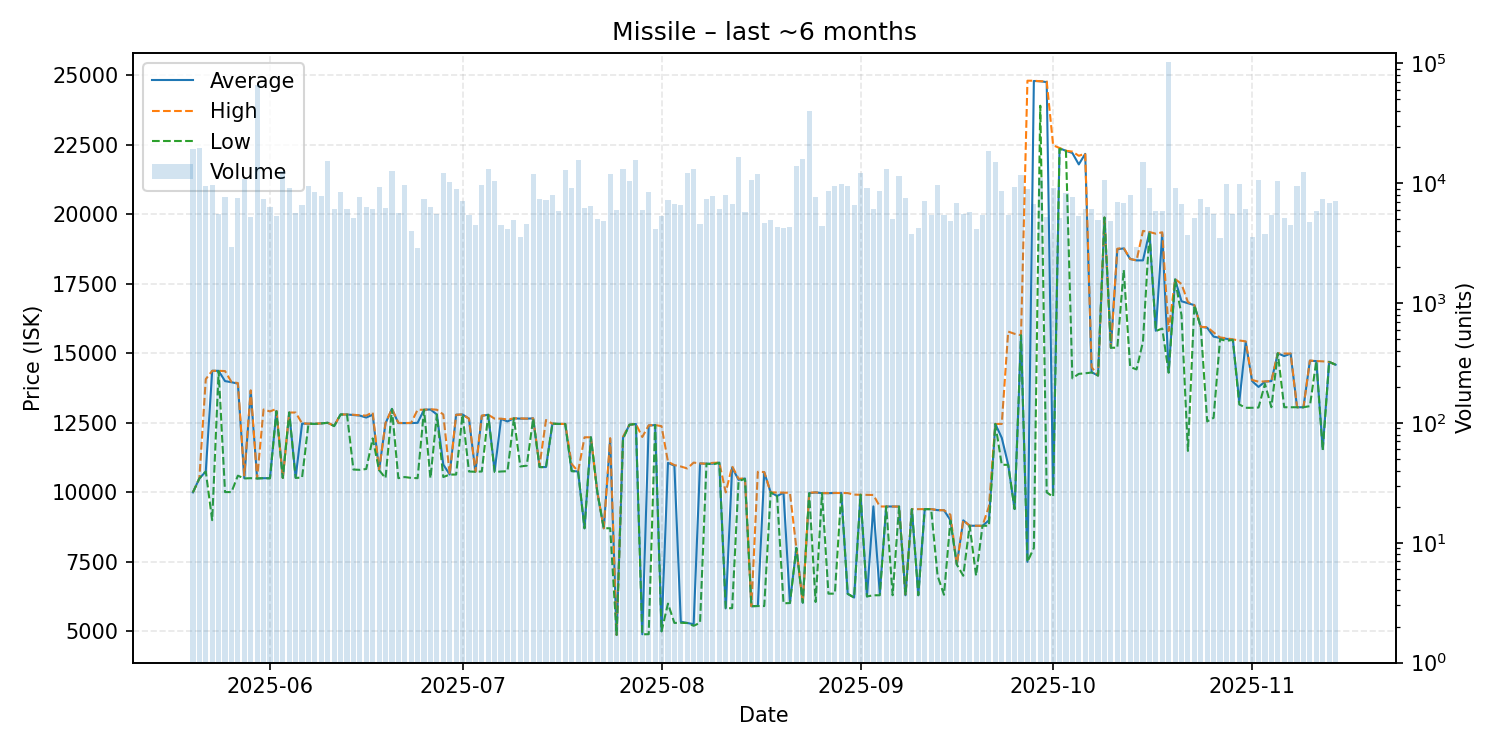

Data behind this chart, as committed beside it:
date, average, highest, lowest, order_count, volume
2025-05-20, 9999, 10000, 9999, 30, 19134
2025-05-21, 10500, 10500, 10500, 47, 19559
2025-05-22, 10750, 14070, 10750, 42, 9532
2025-05-23, 14370, 14370, 9000, 65, 9585
2025-05-24, 14370, 14370, 14360, 47, 5499
2025-05-25, 14000, 14360, 10010, 55, 7698
2025-05-26, 13960, 13970, 10010, 40, 2951
2025-05-27, 13910, 13930, 10600, 57, 7523
2025-05-28, 10510, 10610, 10500, 36, 10847
2025-05-29, 13640, 13670, 10510, 46, 5196
2025-05-30, 10500, 10500, 10500, 41, 65375
2025-05-31, 10510, 12980, 10510, 56, 7390
2025-06-01, 10510, 12910, 10500, 45, 6298
2025-06-02, 12920, 13000, 12910, 55, 5345
2025-06-03, 10520, 10520, 10520, 35, 12687
2025-06-04, 12870, 12870, 12870, 53, 9137
2025-06-05, 10530, 12870, 10520, 38, 5604
2025-06-06, 12470, 12480, 10530, 51, 6521
2025-06-07, 12470, 12470, 12470, 63, 9396
2025-06-08, 12460, 12470, 12460, 70, 8397
2025-06-09, 12480, 12480, 12480, 56, 7817
2025-06-10, 12500, 12500, 12500, 49, 15316
2025-06-11, 12390, 12390, 12380, 46, 6108
2025-06-12, 12800, 12800, 12800, 45, 8465
2025-06-13, 12800, 12800, 12800, 44, 6131
2025-06-14, 12780, 12790, 10820, 42, 5102
2025-06-15, 12760, 12770, 10810, 57, 7622
2025-06-16, 12690, 12760, 10840, 43, 6280
2025-06-17, 12790, 12880, 11940, 53, 6054
2025-06-18, 10800, 10800, 10800, 50, 9286
2025-06-19, 12480, 12490, 10510, 50, 6251
2025-06-20, 13000, 13000, 13000, 40, 12715
2025-06-21, 12490, 12500, 10510, 53, 5684
2025-06-22, 12490, 12490, 10550, 49, 9601
2025-06-23, 12490, 12500, 10520, 46, 3994
2025-06-24, 12500, 12970, 10510, 29, 2874
2025-06-25, 12970, 12970, 12970, 48, 7344
2025-06-26, 12980, 12990, 10510, 54, 6375
2025-06-27, 12800, 12970, 12800, 51, 5500
2025-06-28, 11000, 12800, 10550, 63, 12074
2025-06-29, 10640, 10650, 10640, 51, 10214
2025-06-30, 12790, 12790, 10640, 60, 8977
2025-07-01, 12800, 12800, 12800, 41, 7098
2025-07-02, 12650, 12650, 10750, 49, 5389
2025-07-03, 10740, 10740, 10740, 47, 4493
2025-07-04, 12750, 12760, 10750, 52, 9662
2025-07-05, 12790, 12790, 12790, 51, 13258
2025-07-06, 10770, 12650, 10730, 70, 10432
2025-07-07, 12640, 12650, 10750, 31, 4443
2025-07-08, 12550, 12620, 10760, 57, 4121
2025-07-09, 12660, 12660, 12660, 30, 4926
2025-07-10, 12650, 12660, 10930, 37, 3570
2025-07-11, 12650, 12650, 10960, 36, 4604
2025-07-12, 12660, 12660, 12650, 52, 11824
2025-07-13, 10910, 10970, 10910, 47, 7318
2025-07-14, 10910, 12600, 10900, 39, 7241
2025-07-15, 12470, 12470, 12470, 49, 7971
2025-07-16, 12460, 12460, 12460, 40, 5828
2025-07-17, 12460, 12460, 12460, 47, 12886
2025-07-18, 10770, 11020, 10760, 41, 9151
... 119 more rows
